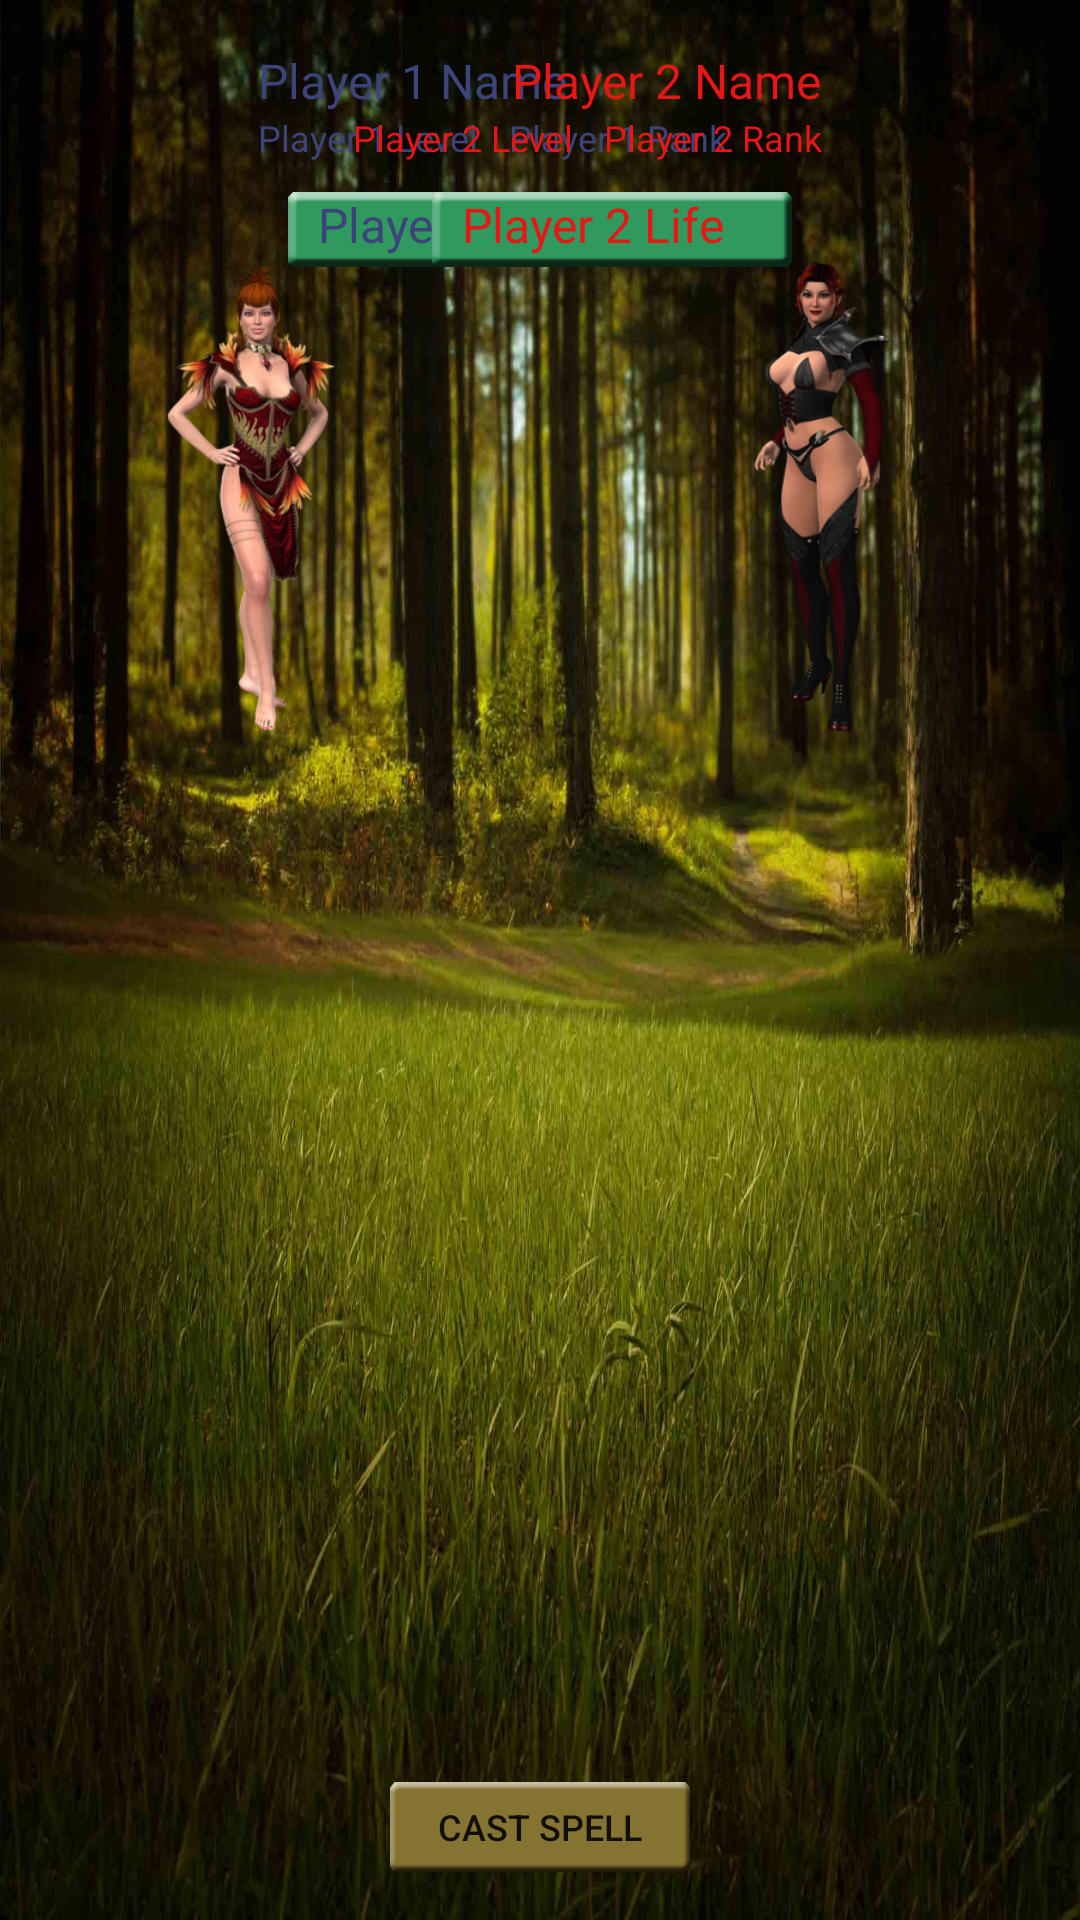

Android layout source for this screen:
<!-- AndroidManifest.xml: application theme AppTheme.NoActionBar -->
<!-- res/layout/activity_player_vs_ai.xml -->
<?xml version="1.0" encoding="utf-8"?>
<RelativeLayout xmlns:android="http://schemas.android.com/apk/res/android"
    xmlns:tools="http://schemas.android.com/tools"
    android:layout_width="match_parent"
    android:layout_height="match_parent"
    android:orientation="horizontal"
    android:paddingBottom="@dimen/activity_vertical_margin"
    android:paddingLeft="@dimen/activity_horizontal_margin"
    android:paddingRight="@dimen/activity_horizontal_margin"
    android:paddingTop="@dimen/activity_vertical_margin"
    android:background="@drawable/background"
    tools:context=".PlayerVsAI" >


    

    <ImageView
        android:id="@+id/battle_player1_avatar"
        android:layout_width="@dimen/battle_avatar_width"
        android:layout_height="@dimen/battle_avatar_height"
        android:src="@drawable/avatar1" />

    <TextView
        android:id="@+id/battle_player1_name"
        android:layout_width="wrap_content"
        android:layout_height="wrap_content"
        android:layout_alignTop="@+id/battle_player1_avatar"
        android:layout_toRightOf="@id/battle_player1_avatar"
        android:layout_marginLeft="@dimen/battle_player_name_margin"
        android:textColor="@color/colorPrimaryDark"
        android:text="Player 1 Name"
        android:textSize="@dimen/battle_player_name_text_size" />

    <TextView
        android:id="@+id/battle_player1_level"
        android:layout_width="wrap_content"
        android:layout_height="wrap_content"
        android:layout_below="@+id/battle_player1_name"
        android:layout_alignLeft="@+id/battle_player1_name"
        android:textColor="@color/colorPrimaryDark"
        android:text="Player 1 Level"
        android:textSize="@dimen/battle_player_level_text_size" />

    <TextView
        android:id="@+id/battle_player1_rank"
        android:layout_width="wrap_content"
        android:layout_height="wrap_content"
        android:layout_alignBottom="@+id/battle_player1_level"
        android:layout_toRightOf="@+id/battle_player1_level"
        android:layout_marginLeft="@dimen/battle_player_rank_margin"
        android:textColor="@color/colorPrimaryDark"
        android:text="Player 1 Rank"
        android:textSize="@dimen/battle_player_rank_text_size" />

    <TextView
        android:id="@+id/battle_player1_life"
        android:layout_width="@dimen/battle_player_life_bar_width"
        android:layout_height="@dimen/battle_player_life_bar_height"
        android:layout_below="@+id/battle_player1_level"
        android:layout_alignLeft="@+id/battle_player1_level"
        android:layout_marginTop="@dimen/battle_player_life_top"
        android:layout_marginLeft="@dimen/battle_player_life_horizontal"
        android:paddingLeft="10dp"
        android:textColor="@color/colorPrimaryDark"
        android:text="Player 1 Life"
        android:textSize="@dimen/battle_player_life_text_size"
        android:background="@drawable/lifebar" />


    

    <ImageView
        android:id="@+id/battle_player2_avatar"
        android:layout_width="@dimen/battle_avatar_width"
        android:layout_height="@dimen/battle_avatar_height"
        android:layout_alignParentRight="true"
        android:layout_alignParentTop="true"
        android:src="@drawable/avatar1" />

    <TextView
        android:id="@+id/battle_player2_name"
        android:layout_width="wrap_content"
        android:layout_height="wrap_content"
        android:layout_toLeftOf="@+id/battle_player2_avatar"
        android:layout_marginRight="@dimen/battle_player_name_margin"
        android:textColor="@color/colorAccent"
        android:text="Player 2 Name"
        android:textSize="@dimen/battle_player_name_text_size" />

    <TextView
        android:id="@+id/battle_player2_level"
        android:layout_width="wrap_content"
        android:layout_height="wrap_content"
        android:layout_below="@+id/battle_player2_name"
        android:layout_toLeftOf="@+id/battle_player2_rank"
        android:textColor="@color/colorAccent"
        android:text="Player 2 Level"
        android:textSize="@dimen/battle_player_level_text_size" />

    <TextView
        android:id="@+id/battle_player2_rank"
        android:layout_width="wrap_content"
        android:layout_height="wrap_content"
        android:layout_alignRight="@+id/battle_player2_name"
        android:layout_alignBottom="@+id/battle_player2_level"
        android:layout_marginLeft="@dimen/battle_player_rank_margin"
        android:textColor="@color/colorAccent"
        android:text="Player 2 Rank"
        android:textSize="@dimen/battle_player_rank_text_size" />

    <TextView
        android:id="@+id/battle_player2_life"
        android:layout_width="@dimen/battle_player_life_bar_width"
        android:layout_height="@dimen/battle_player_life_bar_height"
        android:layout_below="@+id/battle_player2_rank"
        android:layout_alignRight="@+id/battle_player2_rank"
        android:layout_marginTop="@dimen/battle_player_life_top"
        android:layout_marginRight="@dimen/battle_player_life_horizontal"
        android:paddingLeft="10dp"
        android:textColor="@color/colorAccent"
        android:text="Player 2 Life"
        android:textSize="@dimen/battle_player_life_text_size"
        android:background="@drawable/lifebar" />


    

    <ImageView
        android:id="@+id/battle_player1_character"
        android:layout_width="@dimen/battle_character_width"
        android:layout_height="@dimen/battle_character_height"
        android:layout_alignParentLeft="true"
        android:layout_below="@+id/battle_player1_avatar"
        android:layout_marginTop="@dimen/battle_character_top"
        android:src="@drawable/mage1" />

    <ImageView
        android:id="@+id/battle_player2_character"
        android:layout_width="@dimen/battle_character_width"
        android:layout_height="@dimen/battle_character_height"
        android:layout_alignParentRight="true"
        android:layout_below="@+id/battle_player2_avatar"
        android:layout_marginTop="@dimen/battle_character_top"
        android:src="@drawable/mage2" />

    

    <TextView
        android:id="@+id/battle_player1_state_message"
        android:layout_width="wrap_content"
        android:layout_height="wrap_content"
        android:layout_alignRight="@+id/battle_player1_character"
        android:layout_alignTop="@+id/battle_player1_character"
        android:textColor="@color/colorAccent"
        android:textSize="@dimen/battle_state_message_text_size" />

    <TextView
        android:id="@+id/battle_player2_state_message"
        android:layout_width="wrap_content"
        android:layout_height="wrap_content"
        android:layout_alignLeft="@+id/battle_player2_character"
        android:layout_alignTop="@+id/battle_player2_character"
        android:textColor="@color/colorAccent"
        android:textSize="@dimen/battle_state_message_text_size" />

    

    <TextView
        android:id="@+id/battle_player1_position"
        android:layout_width="wrap_content"
        android:layout_height="wrap_content"
        android:layout_alignRight="@+id/battle_player1_character"
        android:layout_below="@id/battle_player1_character"
        android:layout_marginTop="@dimen/battle_position_top"
        android:textColor="@color/white"
        android:textSize="@dimen/battle_position_text_size" />

    <TextView
        android:id="@+id/battle_player2_position"
        android:layout_width="wrap_content"
        android:layout_height="wrap_content"
        android:layout_alignLeft="@+id/battle_player2_character"
        android:layout_below="@id/battle_player2_character"
        android:layout_marginTop="@dimen/battle_position_top"
        android:textColor="@color/white"
        android:textSize="@dimen/battle_position_text_size" />

    

    <TextView
        android:id="@+id/battle_player1_score"
        android:layout_width="wrap_content"
        android:layout_height="wrap_content"
        android:layout_alignRight="@+id/battle_player1_character"
        android:layout_below="@+id/battle_player1_position"
        android:layout_marginTop="@dimen/battle_score_top"
        android:textColor="@color/white"
        android:textSize="@dimen/battle_score_text_size" />

    <TextView
        android:id="@+id/battle_player2_score"
        android:layout_width="wrap_content"
        android:layout_height="wrap_content"
        android:layout_alignLeft="@+id/battle_player2_character"
        android:layout_below="@+id/battle_player2_position"
        android:layout_marginTop="@dimen/battle_score_top"
        android:textColor="@color/white"
        android:textSize="@dimen/battle_score_text_size" />

    

    <TextView
        android:id="@+id/battle_info_message"
        android:layout_width="wrap_content"
        android:layout_height="wrap_content"
        android:layout_centerHorizontal="true"
        android:layout_centerVertical="true"
        android:textColor="@color/white"
        android:textSize="@dimen/battle_info_message_text_size" />


    

    <Button
        android:id="@+id/CastSpellButton"
        android:layout_width="@dimen/battle_cast_spell_button_width"
        android:layout_height="@dimen/battle_cast_spell_button_height"
        android:layout_alignParentBottom="true"
        android:layout_centerHorizontal="true"
        android:background="@drawable/mainmenubutton"
        android:text="@string/cast_spell"
        android:textSize="@dimen/battle_cast_spell_button_text_size" />

</RelativeLayout>
<!-- resources referenced by this layout -->
<resources>
  <color name="colorAccent">#E91616</color>
  <color name="colorPrimaryDark">#3D447C</color>
  <color name="white">#FFFFFF</color>
  <dimen name="activity_horizontal_margin">16dp</dimen>
  <dimen name="activity_vertical_margin">16dp</dimen>
  <dimen name="battle_avatar_height">60dp</dimen>
  <dimen name="battle_avatar_width">60dp</dimen>
  <dimen name="battle_cast_spell_button_height">30dp</dimen>
  <dimen name="battle_cast_spell_button_text_size">12sp</dimen>
  <dimen name="battle_cast_spell_button_width">100dp</dimen>
  <dimen name="battle_character_height">160dp</dimen>
  <dimen name="battle_character_top">10dp</dimen>
  <dimen name="battle_character_width">140dp</dimen>
  <dimen name="battle_info_message_text_size">32sp</dimen>
  <dimen name="battle_player_level_text_size">12sp</dimen>
  <dimen name="battle_player_life_bar_height">25dp</dimen>
  <dimen name="battle_player_life_bar_width">120dp</dimen>
  <dimen name="battle_player_life_horizontal">10dp</dimen>
  <dimen name="battle_player_life_text_size">16sp</dimen>
  <dimen name="battle_player_life_top">10dp</dimen>
  <dimen name="battle_player_name_margin">10dp</dimen>
  <dimen name="battle_player_name_text_size">16sp</dimen>
  <dimen name="battle_player_rank_margin">10dp</dimen>
  <dimen name="battle_player_rank_text_size">12sp</dimen>
  <dimen name="battle_position_text_size">14sp</dimen>
  <dimen name="battle_position_top">10dp</dimen>
  <dimen name="battle_score_text_size">14sp</dimen>
  <dimen name="battle_score_top">10dp</dimen>
  <dimen name="battle_state_message_text_size">18sp</dimen>
  <!-- drawable background: jpg bitmap (drawable, 142229 bytes) -->
  <!-- drawable lifebar: png bitmap (drawable, 4343 bytes) -->
  <!-- drawable mage1: png bitmap (drawable, 68825 bytes) -->
  <!-- drawable mage2: png bitmap (drawable, 59583 bytes) -->
  <!-- drawable mainmenubutton: png bitmap (drawable, 4036 bytes) -->
  <string name="cast_spell">Cast Spell</string>
  <style name="AppTheme.NoActionBar">
          <item name="windowActionBar">false</item>
          <item name="windowNoTitle">true</item>
          <item name="android:windowFullscreen">true</item>
      </style>
</resources>
